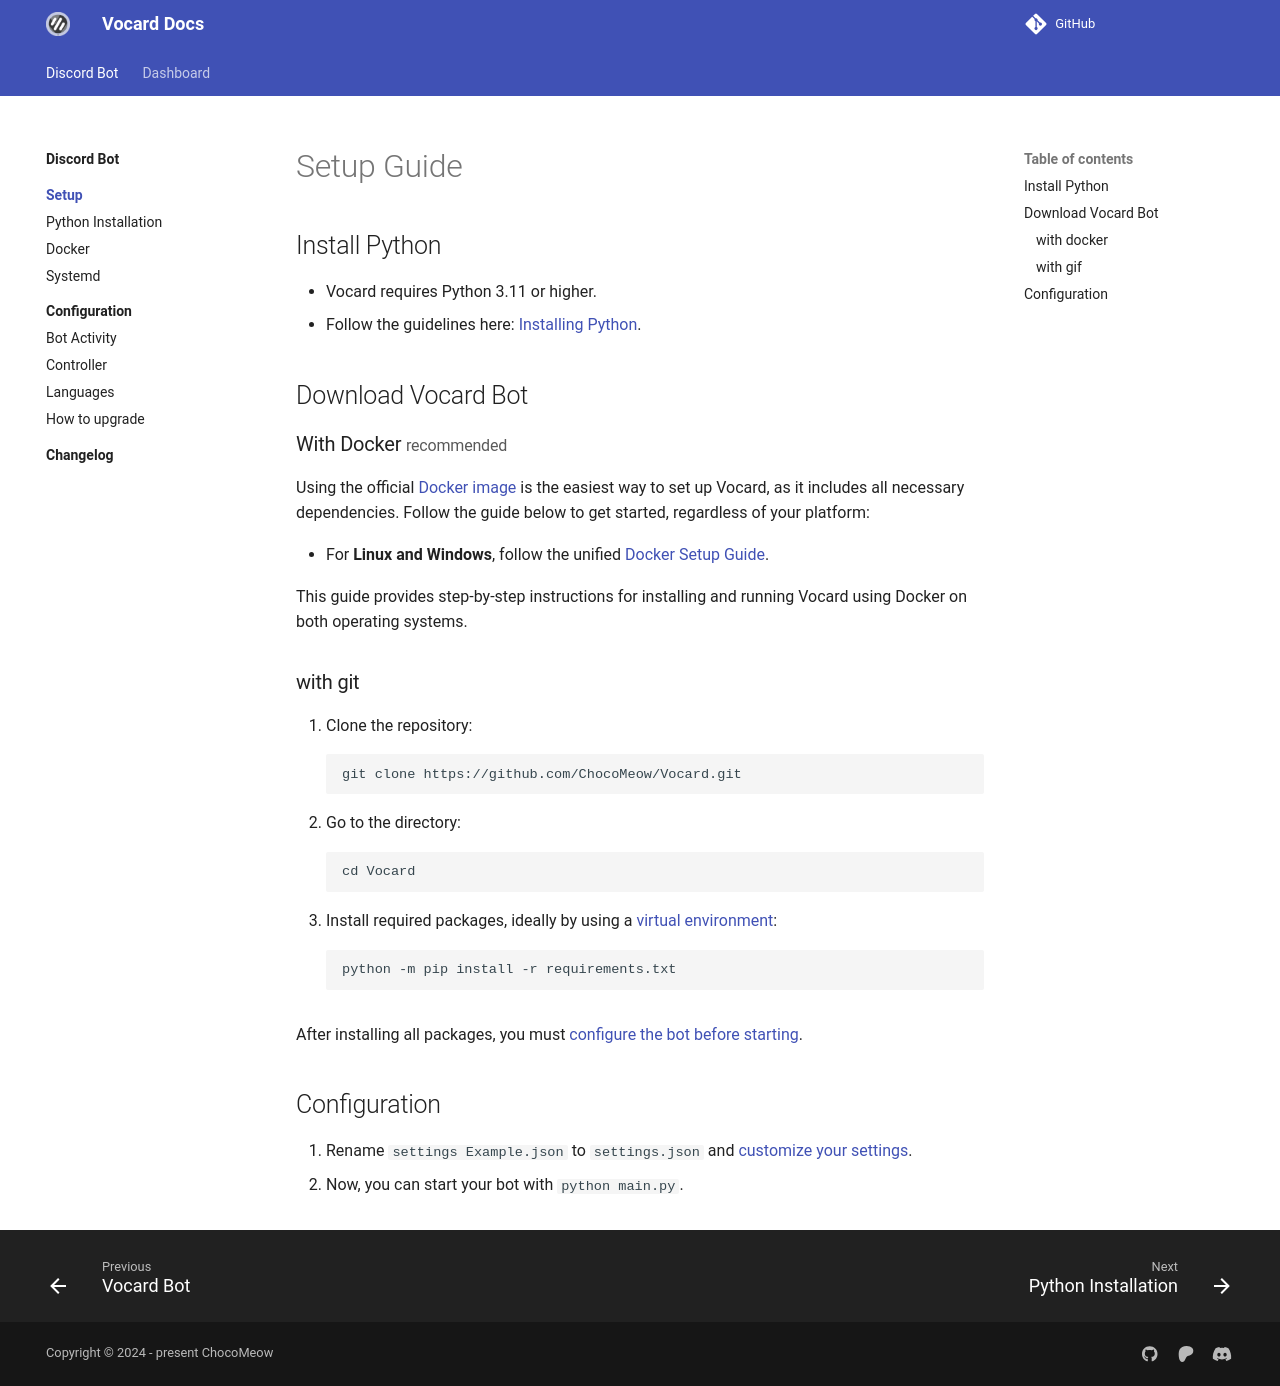

repository: ChocoMeow/Vocard-Docs · page: 2.7.2/bot/setup/index.html · generator: mkdocs

# Setup Guide

## Install Python

-   Vocard requires Python 3.11 or higher.
-   Follow the guidelines here: [Installing Python].

## Download Vocard Bot

### With Docker <small>recommended</small> { #with-docker data-toc-label="with docker" }

Using the official [Docker image](https://ghcr.io/chocomeow/vocard) is the easiest way to set up Vocard, as it includes all necessary dependencies. Follow the guide below to get started, regardless of your platform:

- For **Linux and Windows**, follow the unified [Docker Setup Guide](docker.md). 

This guide provides step-by-step instructions for installing and running Vocard using Docker on both operating systems.

### with git { #with-gif data-toc-label="with gif" }

1. Clone the repository:
    ```
    git clone https://github.com/ChocoMeow/Vocard.git
    ```
2. Go to the directory:
    ```
    cd Vocard
    ```
3. Install required packages, ideally by using a [virtual environment]:
    ```
    python -m pip install -r requirements.txt
    ```

After installing all packages, you must [configure the bot before starting](#configuration).

## Configuration

1. Rename `settings Example.json` to `settings.json` and [customize your settings].
2. Now, you can start your bot with `python main.py`.

    [Docker image]: https://docs.docker.com/get-started/
    [virtual environment]: https://realpython.com/what-is-pip/#using-pip-in-a-python-virtual-environment
    [customize your settings]: ../config/
    [Installing Python]: ../setup/installing-python/
